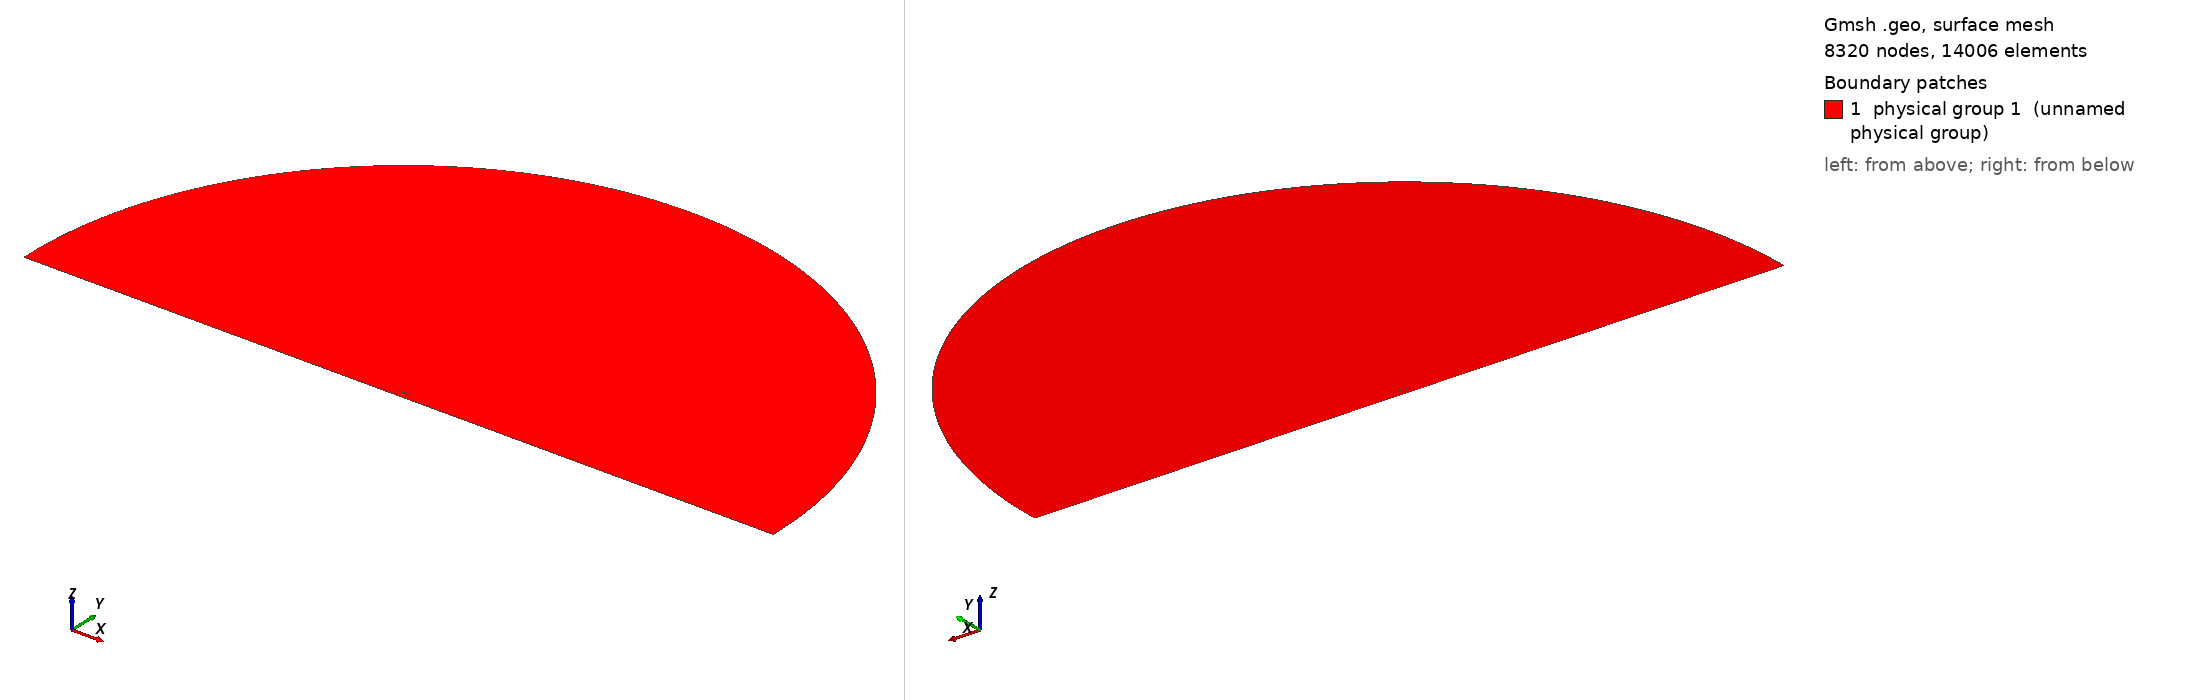

Gmsh geometry script, surface-meshed: 8320 nodes, 14006 surface elements. Boundary patches (legend numbers): 1 physical group 1 (unnamed physical group). Left view from above one corner, right view from below the opposite corner. Legend entries are the model's physical surfaces. The drawing asked Gmsh for element sizes between 1% and 20% of the model's largest extent; the script's own settings can give other sizes.

=== mesh.geo (drawn) ===
// ===========================================
// ==================================MESH FILE
// ===========================================

h = 0.012;
H = 1;
R = 30;
D = 0.5;
BL = 0.08;
AoA = 0;
BL_size  = 1e-05;
BL_thickness = 0.01;
BL_ratio = 2.199;
progsWfwd = 1.01;
progsWaft = 1.01;
prognW = 3.24987;
numWfwd = 98;
numWaft = 98;
nblW = 9;
hrat = 15;
// =====================================POINTS
Point(1) = {1, 0, 0.0, 1*h};
Point(2) = {0.994046, 0.00127452, 0.0, 1*h};
Point(3) = {0.985294, 0.00306708, 0.0, 1*h};
Point(4) = {0.975054, 0.00507135, 0.0, 1*h};
Point(5) = {0.964257, 0.00709196, 0.0, 1*h};
Point(6) = {0.953226, 0.00906902, 0.0, 1*h};
Point(7) = {0.942125, 0.0109783, 0.0, 1*h};
Point(8) = {0.930989, 0.0128207, 0.0, 1*h};
Point(9) = {0.919832, 0.0146003, 0.0, 1*h};
Point(10) = {0.908657, 0.0163233, 0.0, 1*h};
Point(11) = {0.897467, 0.0179955, 0.0, 1*h};
Point(12) = {0.886262, 0.0196231, 0.0, 1*h};
Point(13) = {0.875043, 0.0212119, 0.0, 1*h};
Point(14) = {0.863811, 0.0227674, 0.0, 1*h};
Point(15) = {0.852566, 0.024295, 0.0, 1*h};
Point(16) = {0.841309, 0.0257994, 0.0, 1*h};
Point(17) = {0.830041, 0.027285, 0.0, 1*h};
Point(18) = {0.818762, 0.0287556, 0.0, 1*h};
Point(19) = {0.807472, 0.0302146, 0.0, 1*h};
Point(20) = {0.796171, 0.0316647, 0.0, 1*h};
Point(21) = {0.784861, 0.0331078, 0.0, 1*h};
Point(22) = {0.773542, 0.0345456, 0.0, 1*h};
Point(23) = {0.762213, 0.0359789, 0.0, 1*h};
Point(24) = {0.750875, 0.0374083, 0.0, 1*h};
Point(25) = {0.739529, 0.0388339, 0.0, 1*h};
Point(26) = {0.728175, 0.0402554, 0.0, 1*h};
Point(27) = {0.716813, 0.0416723, 0.0, 1*h};
Point(28) = {0.705451, 0.043083, 0.0, 1*h};
Point(29) = {0.694101, 0.0444821, 0.0, 1*h};
Point(30) = {0.682765, 0.0458622, 0.0, 1*h};
Point(31) = {0.671445, 0.0472166, 0.0, 1*h};
Point(32) = {0.66014, 0.048539, 0.0, 1*h};
Point(33) = {0.648851, 0.0498235, 0.0, 1*h};
Point(34) = {0.637575, 0.0510645, 0.0, 1*h};
Point(35) = {0.626313, 0.0522572, 0.0, 1*h};
Point(36) = {0.615064, 0.0533972, 0.0, 1*h};
Point(37) = {0.603827, 0.0544807, 0.0, 1*h};
Point(38) = {0.592602, 0.0555047, 0.0, 1*h};
Point(39) = {0.581387, 0.0564665, 0.0, 1*h};
Point(40) = {0.570182, 0.0573642, 0.0, 1*h};
Point(41) = {0.558987, 0.0581965, 0.0, 1*h};
Point(42) = {0.547799, 0.0589625, 0.0, 1*h};
Point(43) = {0.536619, 0.0596616, 0.0, 1*h};
Point(44) = {0.525447, 0.0602938, 0.0, 1*h};
Point(45) = {0.51428, 0.0608594, 0.0, 1*h};
Point(46) = {0.50312, 0.0613588, 0.0, 1*h};
Point(47) = {0.491965, 0.0617926, 0.0, 1*h};
Point(48) = {0.480814, 0.0621615, 0.0, 1*h};
Point(49) = {0.469668, 0.062466, 0.0, 1*h};
Point(50) = {0.458525, 0.0627068, 0.0, 1*h};
Point(51) = {0.447386, 0.0628843, 0.0, 1*h};
Point(52) = {0.43625, 0.0629986, 0.0, 1*h};
Point(53) = {0.425113, 0.0630498, 0.0, 1*h};
Point(54) = {0.413966, 0.0630393, 0.0, 1*h};
Point(55) = {0.402804, 0.0629709, 0.0, 1*h};
Point(56) = {0.39163, 0.0628477, 0.0, 1*h};
Point(57) = {0.380444, 0.0626722, 0.0, 1*h};
Point(58) = {0.369249, 0.0624456, 0.0, 1*h};
Point(59) = {0.358046, 0.0621684, 0.0, 1*h};
Point(60) = {0.346838, 0.0618406, 0.0, 1*h};
Point(61) = {0.335626, 0.0614614, 0.0, 1*h};
Point(62) = {0.324411, 0.0610294, 0.0, 1*h};
Point(63) = {0.313196, 0.060543, 0.0, 1*h};
Point(64) = {0.30198, 0.0600002, 0.0, 1*h};
Point(65) = {0.290766, 0.0593989, 0.0, 1*h};
Point(66) = {0.279555, 0.0587369, 0.0, 1*h};
Point(67) = {0.268348, 0.0580119, 0.0, 1*h};
Point(68) = {0.257147, 0.057222, 0.0, 1*h};
Point(69) = {0.245954, 0.0563651, 0.0, 1*h};
Point(70) = {0.234769, 0.0554397, 0.0, 1*h};
Point(71) = {0.223594, 0.0544441, 0.0, 1*h};
Point(72) = {0.212432, 0.0533772, 0.0, 1*h};
Point(73) = {0.201284, 0.0522377, 0.0, 1*h};
Point(74) = {0.190153, 0.0510243, 0.0, 1*h};
Point(75) = {0.179042, 0.0497359, 0.0, 1*h};
Point(76) = {0.167953, 0.0483708, 0.0, 1*h};
Point(77) = {0.156891, 0.046927, 0.0, 1*h};
Point(78) = {0.145861, 0.0454016, 0.0, 1*h};
Point(79) = {0.13487, 0.0437913, 0.0, 1*h};
Point(80) = {0.123925, 0.0420911, 0.0, 1*h};
Point(81) = {0.113037, 0.0402945, 0.0, 1*h};
Point(82) = {0.10222, 0.0383933, 0.0, 1*h};
Point(83) = {0.0914892, 0.0363774, 0.0, 1*h};
Point(84) = {0.0808693, 0.0342353, 0.0, 1*h};
Point(85) = {0.0703944, 0.031954, 0.0, 1*h};
Point(86) = {0.0601187, 0.0295205, 0.0, 1*h};
Point(87) = {0.0501343, 0.0269263, 0.0, 1*h};
Point(88) = {0.0406062, 0.0241803, 0.0, 1*h};
Point(89) = {0.0318205, 0.021335, 0.0, 1*h};
Point(90) = {0.0241704, 0.0185141, 0.0, 1*h};
Point(91) = {0.0179609, 0.0158793, 0.0, 1*h};
Point(92) = {0.0131837, 0.0135315, 0.0, 1*h};
Point(93) = {0.0095798, 0.0114718, 0.0, 1*h};
Point(94) = {0.00684531, 0.00964432, 0.0, 1*h};
Point(95) = {0.00474832, 0.00798839, 0.0, 1*h};
Point(96) = {0.00313141, 0.00645095, 0.0, 1*h};
Point(97) = {0.00189864, 0.00499461, 0.0, 1*h};
Point(98) = {0.000996541, 0.00359588, 0.0, 1*h};
Point(99) = {0.000390087, 0.00223329, 0.0, 1*h};
Point(100) = {6.5639e-05, 0.000934113, 0.0, 1*h};
Point(101) = {3.22188e-07, 6.37641e-05, 0.0, 1*h};
Point(102) = {1.20408e-05, -0.000261051, 0.0, 1*h};
Point(103) = {0.000242843, -0.00139327, 0.0, 1*h};
Point(104) = {0.000810233, -0.00256025, 0.0, 1*h};
Point(105) = {0.00171487, -0.0037182, 0.0, 1*h};
Point(106) = {0.00294536, -0.00486798, 0.0, 1*h};
Point(107) = {0.00454171, -0.00603775, 0.0, 1*h};
Point(108) = {0.0065755, -0.00725389, 0.0, 1*h};
Point(109) = {0.00917929, -0.0085555, 0.0, 1*h};
Point(110) = {0.0125645, -0.00998872, 0.0, 1*h};
Point(111) = {0.0170331, -0.0116009, 0.0, 1*h};
Point(112) = {0.0229225, -0.0134166, 0.0, 1*h};
Point(113) = {0.0303893, -0.0153913, 0.0, 1*h};
Point(114) = {0.0392102, -0.0174102, 0.0, 1*h};
Point(115) = {0.0489336, -0.0193614, 0.0, 1*h};
Point(116) = {0.0591834, -0.0211907, 0.0, 1*h};
Point(117) = {0.069742, -0.0228877, 0.0, 1*h};
Point(118) = {0.0804961, -0.0244595, 0.0, 1*h};
Point(119) = {0.0913841, -0.0259178, 0.0, 1*h};
Point(120) = {0.10237, -0.0272737, 0.0, 1*h};
Point(121) = {0.11343, -0.0285372, 0.0, 1*h};
Point(122) = {0.124548, -0.0297169, 0.0, 1*h};
Point(123) = {0.135713, -0.03082, 0.0, 1*h};
Point(124) = {0.146916, -0.0318527, 0.0, 1*h};
Point(125) = {0.15815, -0.0328204, 0.0, 1*h};
Point(126) = {0.169404, -0.0337272, 0.0, 1*h};
Point(127) = {0.180672, -0.0345746, 0.0, 1*h};
Point(128) = {0.191948, -0.0353637, 0.0, 1*h};
Point(129) = {0.203232, -0.0360952, 0.0, 1*h};
Point(130) = {0.214522, -0.03677, 0.0, 1*h};
Point(131) = {0.225817, -0.0373887, 0.0, 1*h};
Point(132) = {0.237115, -0.037952, 0.0, 1*h};
Point(133) = {0.248416, -0.0384603, 0.0, 1*h};
Point(134) = {0.259719, -0.0389139, 0.0, 1*h};
Point(135) = {0.271023, -0.0393132, 0.0, 1*h};
Point(136) = {0.282327, -0.0396584, 0.0, 1*h};
Point(137) = {0.293631, -0.0399496, 0.0, 1*h};
Point(138) = {0.304932, -0.0401869, 0.0, 1*h};
Point(139) = {0.316232, -0.0403703, 0.0, 1*h};
Point(140) = {0.327528, -0.0404998, 0.0, 1*h};
Point(141) = {0.33882, -0.0405751, 0.0, 1*h};
Point(142) = {0.350107, -0.0405961, 0.0, 1*h};
Point(143) = {0.361387, -0.0405624, 0.0, 1*h};
Point(144) = {0.372661, -0.0404735, 0.0, 1*h};
Point(145) = {0.383925, -0.0403287, 0.0, 1*h};
Point(146) = {0.39518, -0.0401273, 0.0, 1*h};
Point(147) = {0.406423, -0.0398681, 0.0, 1*h};
Point(148) = {0.417654, -0.0395499, 0.0, 1*h};
Point(149) = {0.42887, -0.039171, 0.0, 1*h};
Point(150) = {0.440069, -0.0387295, 0.0, 1*h};
Point(151) = {0.451249, -0.0382231, 0.0, 1*h};
Point(152) = {0.462409, -0.0376488, 0.0, 1*h};
Point(153) = {0.473551, -0.0370033, 0.0, 1*h};
Point(154) = {0.484687, -0.0362842, 0.0, 1*h};
Point(155) = {0.495824, -0.0354936, 0.0, 1*h};
Point(156) = {0.506963, -0.0346343, 0.0, 1*h};
Point(157) = {0.518105, -0.0337089, 0.0, 1*h};
Point(158) = {0.529251, -0.0327203, 0.0, 1*h};
Point(159) = {0.540401, -0.0316712, 0.0, 1*h};
Point(160) = {0.551555, -0.0305644, 0.0, 1*h};
Point(161) = {0.562714, -0.0294029, 0.0, 1*h};
Point(162) = {0.573879, -0.0281895, 0.0, 1*h};
Point(163) = {0.585051, -0.0269274, 0.0, 1*h};
Point(164) = {0.596231, -0.0256196, 0.0, 1*h};
Point(165) = {0.607421, -0.0242694, 0.0, 1*h};
Point(166) = {0.618622, -0.0228802, 0.0, 1*h};
Point(167) = {0.629836, -0.0214557, 0.0, 1*h};
Point(168) = {0.641066, -0.02, 0.0, 1*h};
Point(169) = {0.652314, -0.0185172, 0.0, 1*h};
Point(170) = {0.663583, -0.0170121, 0.0, 1*h};
Point(171) = {0.674876, -0.0154898, 0.0, 1*h};
Point(172) = {0.686195, -0.0139564, 0.0, 1*h};
Point(173) = {0.69754, -0.0124188, 0.0, 1*h};
Point(174) = {0.708895, -0.0108871, 0.0, 1*h};
Point(175) = {0.720227, -0.00937442, 0.0, 1*h};
Point(176) = {0.73152, -0.00789245, 0.0, 1*h};
Point(177) = {0.742766, -0.00645248, 0.0, 1*h};
Point(178) = {0.753959, -0.00506806, 0.0, 1*h};
Point(179) = {0.765097, -0.00375366, 0.0, 1*h};
Point(180) = {0.776185, -0.00252268, 0.0, 1*h};
Point(181) = {0.78723, -0.00138699, 0.0, 1*h};
Point(182) = {0.798241, -0.000356559, 0.0, 1*h};
Point(183) = {0.809227, 0.000560915, 0.0, 1*h};
Point(184) = {0.820198, 0.00136008, 0.0, 1*h};
Point(185) = {0.831164, 0.00203794, 0.0, 1*h};
Point(186) = {0.842134, 0.00259364, 0.0, 1*h};
Point(187) = {0.853115, 0.00302833, 0.0, 1*h};
Point(188) = {0.864114, 0.00334479, 0.0, 1*h};
Point(189) = {0.875133, 0.0035472, 0.0, 1*h};
Point(190) = {0.886177, 0.00364081, 0.0, 1*h};
Point(191) = {0.897246, 0.00363168, 0.0, 1*h};
Point(192) = {0.908343, 0.00352647, 0.0, 1*h};
Point(193) = {0.919464, 0.0033322, 0.0, 1*h};
Point(194) = {0.930611, 0.00305615, 0.0, 1*h};
Point(195) = {0.941774, 0.00270595, 0.0, 1*h};
Point(196) = {0.952945, 0.00228947, 0.0, 1*h};
Point(197) = {0.964056, 0.0018176, 0.0, 1*h};
Point(198) = {0.974963, 0.00130593, 0.0, 1*h};
Point(199) = {0.985314, 0.00078368, 0.0, 1*h};
Point(200) = {0.993991, 0.000324963, 0.0, 1*h};
Point(201) = {1, 0, 0.0, 1*h};

 // farfield
Point(203) = {0.5, 0, 0,H};
Point(204) = {R+0.5, 0, 0,1/10*H};
Point(205) = {0.5, R, 0,H};
Point(206) = {0.5-R, 0, 0,H};
Point(207) = {0, -R, 0,H};
Point(208) = {R+0.5,  -D+BL, 0,1/10*H};
Point(209) = {1, -D+BL, 0,1/5*H};
Point(210) = {0, -D+BL, 0,1/5*H};
Point(211) = {0.5-R, -D+BL, 0,H};
Point(212) = {R+0.5,  -D, 0,1/5*H};
Point(213) = {0.5-R, -D, 0,1/5*H};
Point(214) = {1, -D, 0,1/5*H};
Point(215) = {0, -D, 0,1/5*H};
Point(216) = {1.2, -0, 0,2*h};
Point(217) = {1.4, -0, 0,3*h};


// =====================================CURVES

Spline(1) = {1:46};
Spline(2) = {46:101};
Spline(3) = {1 :200, 1};

 // farfield
Circle(5) = {204,203,205};
Circle(6) = {205,203,206};
Line(7) = {204,208};
Line(8) = {208,209};
Line(9) = {209,210};
Line(10) = {210,211};
Line(11) = {211,206};
Line(13) = {208,212};
Line(14) = {213,211};
Line(15) = {212,214};
Line(16) = {214,215};
Line(17) = {215,213};
Line(18) = {209,214};
Line(19) = {210,215};
Transfinite Line{9 , 16} = 1/h/hrat Using Progression 1;
Transfinite Line{8 , 15} = numWaft Using Progression 1/progsWaft;
Transfinite Line{10 , 17} = numWfwd Using Progression progsWfwd;
Transfinite Line{13 , 18, 19} =  nblW Using Progression 1/prognW;
Transfinite Line{14} =  nblW Using Progression prognW;


// =====================================LOOPS

Line Loop(1) = {3};
Line Loop(2) = {-11,-10,-9,-8,-7,5,6};
Line Loop(3) = {-10,19,17,14};
Line Loop(4) = {-9,18,16,-19};
Line Loop(5) = {-8,13,15,-18};
Rotate {{0, 0, -1}, {0.25, 0, 0}, Pi * AoA / 180} 
 {Curve{3};}


// =====================================SURFS

Plane Surface(1) = {1,2};
Plane Surface(2) = {3};
Transfinite Surface{2};
 Recombine Surface{2};
Plane Surface(3) = {4};
Transfinite Surface{3};
 Recombine Surface{3};
Plane Surface(4) = {5};
Transfinite Surface{4};
 Recombine Surface{4};
Point{216} In Surface{1};
Point{217} In Surface{1};
Field[1]=BoundaryLayer;
Field[1].CurvesList={3};
Field[1].Quads=1;
Field[1].Ratio= BL_ratio;
Field[1].Size=BL_size;
Field[1].Thickness=BL_thickness;
Field[1].FanPointsList={1};
Field[1].FanPointsSizesList={40};
BoundaryLayer Field = 1;
Physical Surface(1) = {1,2,3,4};
Physical Line("FARFIELD") = {14,11,6,5,7,13};
Physical Line("WALL") = {15,16,17};
Physical Line("AIRFOIL") = {3};


// 1: MeshAdapt, 2: Automatic, 3: Initial mesh only, 5: Delaunay, 6: Frontal-Delaunay, 7: BAMG, 8: Frontal-Delaunay for Quads, 9: Packing of Parallelograms
Mesh.Algorithm = 2;

//Mesh.RandomFactor = 1e-09;
